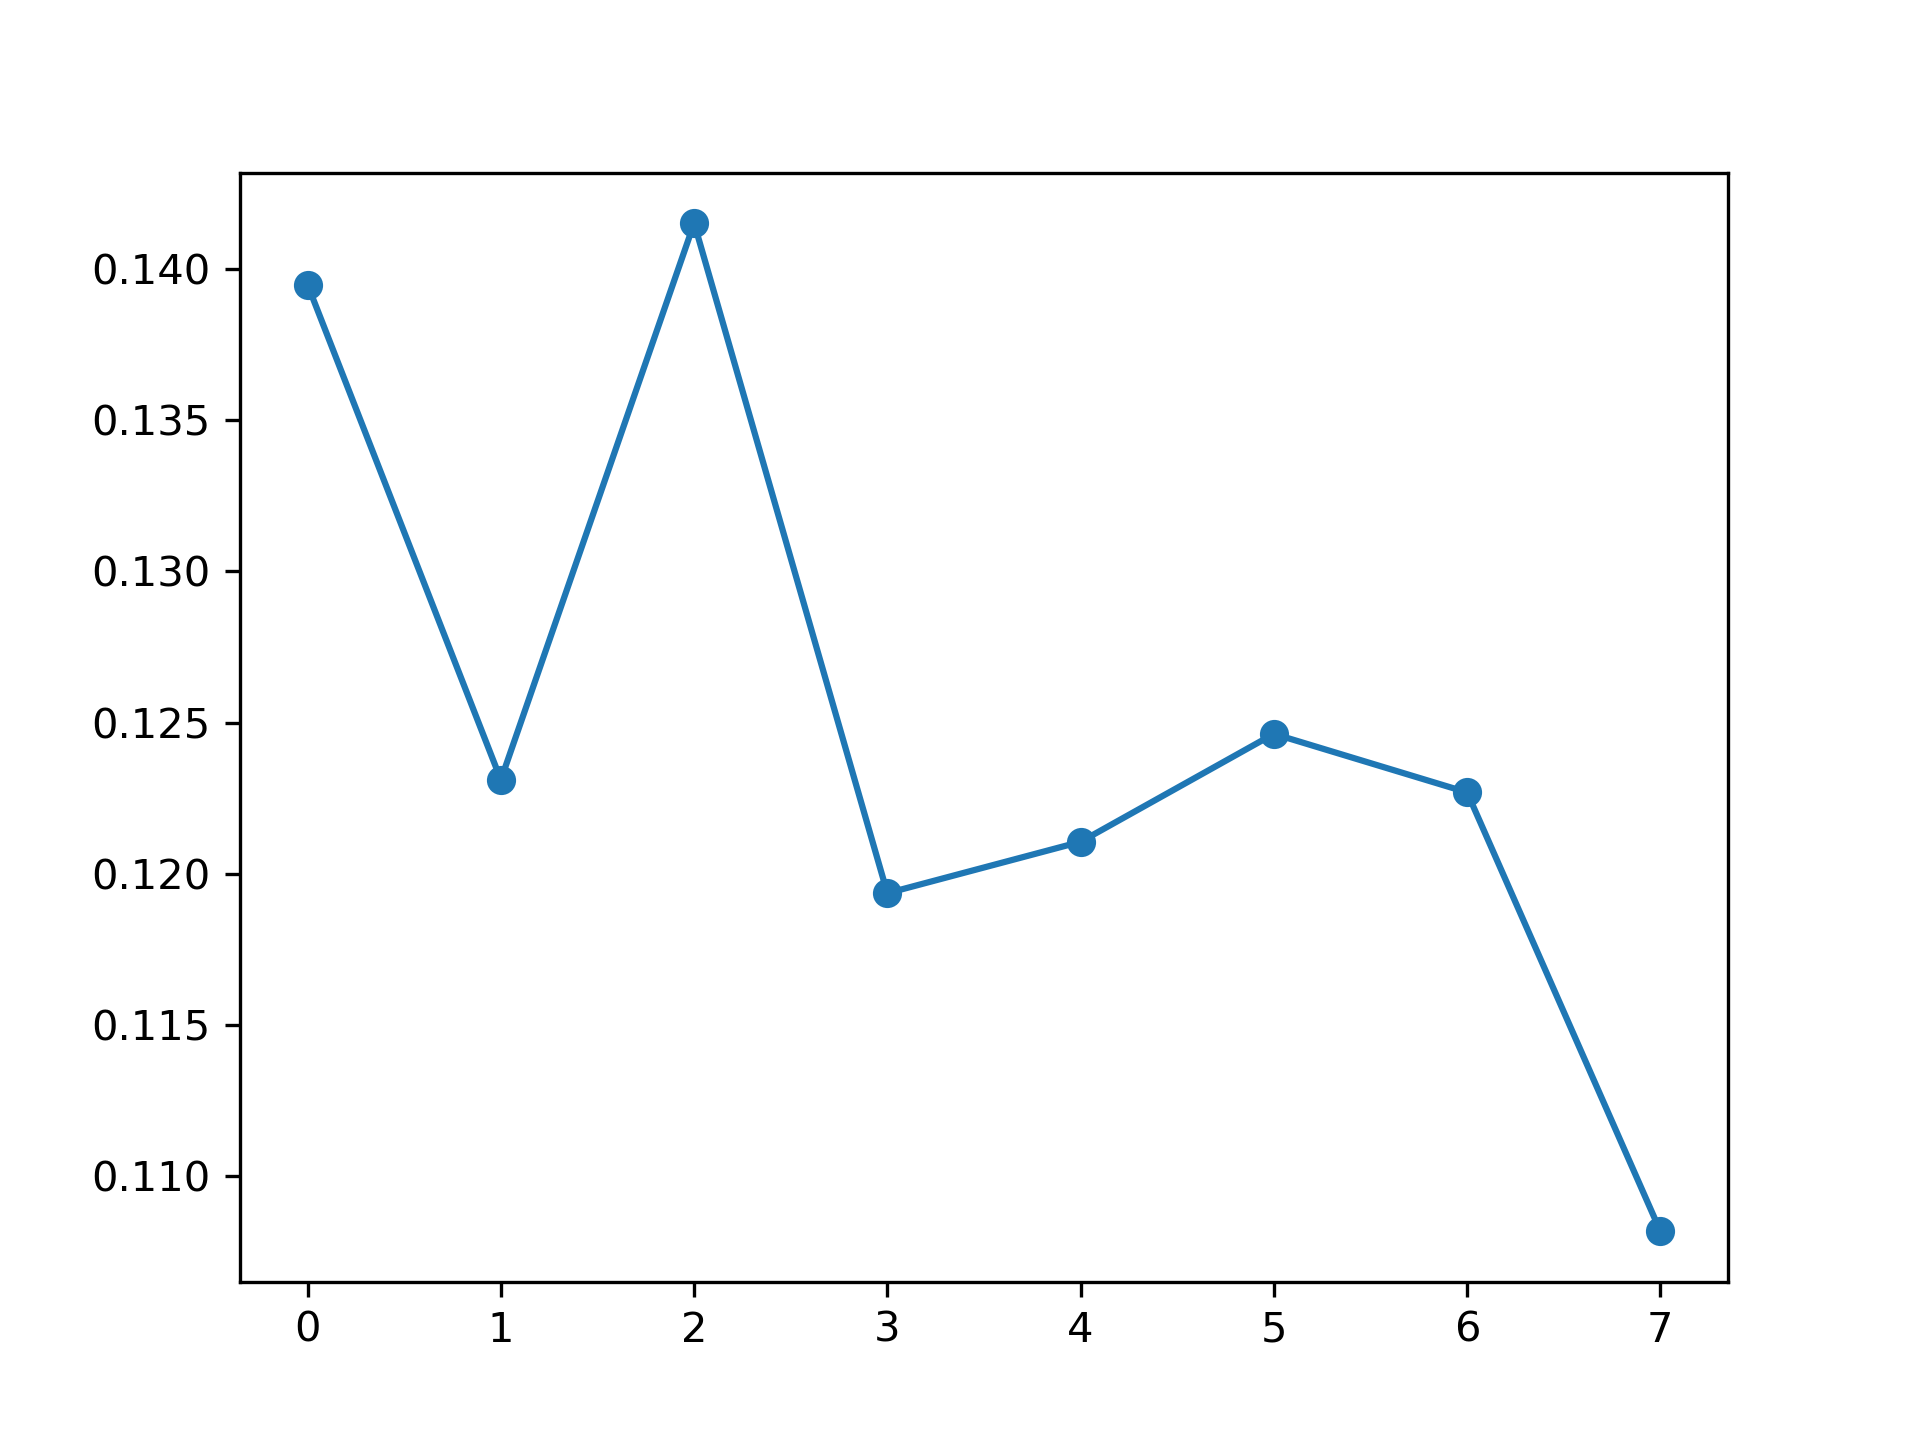

The table this chart was drawn from, first rows:
, feature_name, instance_level, global_attention
0, PM_US Post, 0.1395, 0.1171
1, DEWP, 0.1231, 0.1214
2, HUMI, 0.1415, 0.1217
3, PRES, 0.1194, 0.125
4, TEMP, 0.1211, 0.1132
5, Iws, 0.1246, 0.1338
6, precipitation, 0.1227, 0.1439
7, Iprec, 0.1082, 0.1237
